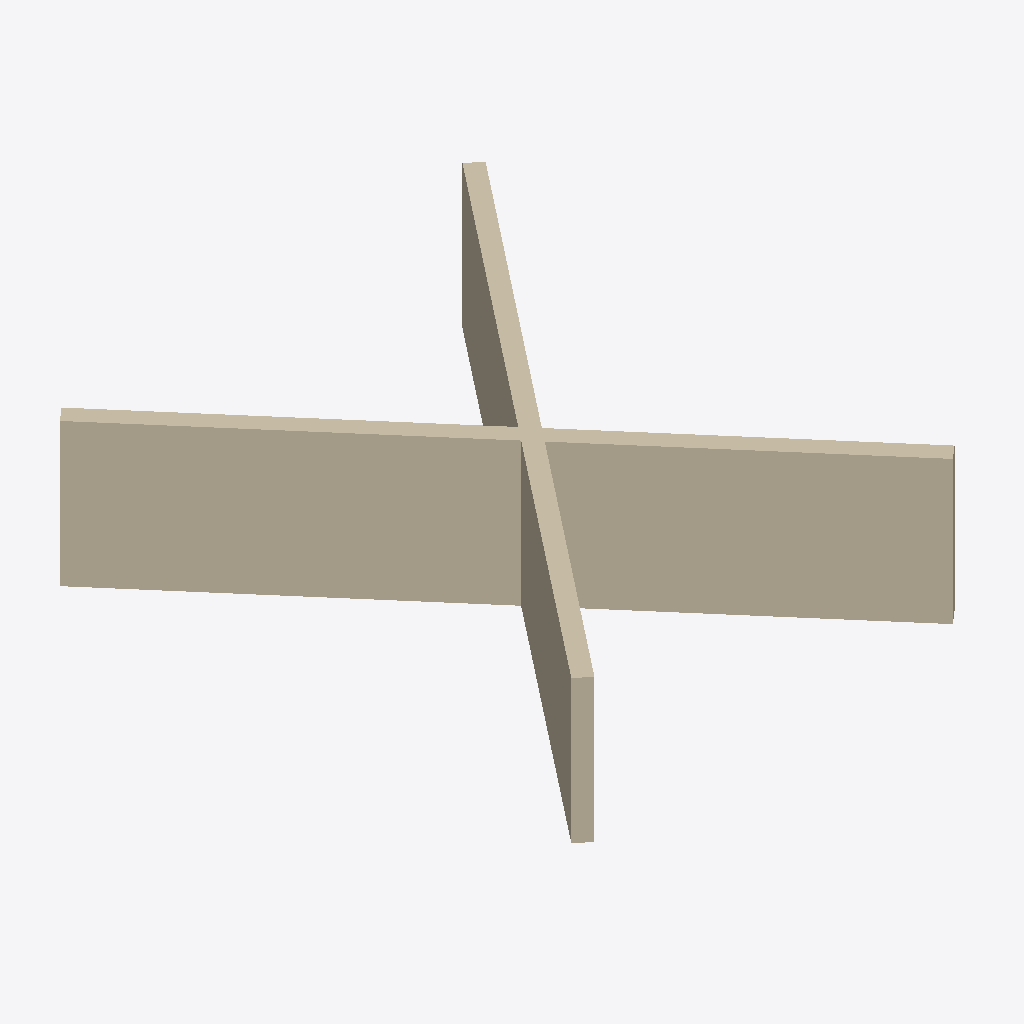
Isometric view of an IFC building model (IFC-SPF (STEP), schema IFC2X3, length unit millimetre), seen from the south-west, elements coloured by IFC class: 2 walls (beige).
Extent 9.1 m × 10.6 m × 3.0 m (x, y, z). Storeys (4): -1. Fundering at -0.90 m; 0. Begane grond at 0.00 m; 1. 1e verdieping at 2.96 m; 2. 2e verdieping at 5.92 m. Elements (2): 2 IfcWallStandardCase.

HEADER;
FILE_DESCRIPTION(('ViewDefinition [CoordinationView]','Option [Filter: ]'),'2;1');
FILE_NAME('/Users/marijn/Dropbox/_perfectblue_ontwikkeling/alfresco-bim/test files/x.ifc','2010-12-29T11:37:22',('Architect'),('Building Designer Office'),'PreProc - EDM 5.0','ArchiCAD 14.00 Release 1. Mac Build Number of th','The authorising person');
FILE_SCHEMA(('IFC2X3'));
ENDSEC;
DATA;
#54=IFCPROJECT('2EsXnvBxO623HiYBBRf0pz',#13,'Project',$,$,$,$,(#51,#130),#26);
#64=IFCSITE('18boajrKrPhEgKrxzcN$gF',#13,'Site',$,$,#61,$,$,.ELEMENT.,(51,27,0),(5,29,0),$,$,$);
#77=IFCBUILDING('3UCKEa9VH6HyH4fWm8rSFR',#13,'Projectnaam',$,$,#74,$,$,.ELEMENT.,$,$,$);
#97=IFCBUILDINGSTOREY('3L77UKP2EnIlu9R1$Kfilk',#13,'-1. Fundering',$,$,#94,$,'-1. Fundering',.ELEMENT.,-900.0);
#113=IFCBUILDINGSTOREY('2$OyVyOS21sxNTQ7Q5hSLu',#13,'0. Begane grond',$,$,#110,$,'0. Begane grond',.ELEMENT.,0.0);
#399=IFCBUILDINGSTOREY('09ar9ckyPEL9F66GFB8sPA',#13,'1. 1e verdieping',$,$,#396,$,'1. 1e verdieping',.ELEMENT.,2960.0);
#419=IFCBUILDINGSTOREY('31g$bMQkwk5CZ$3v9wPZih',#13,'2. 2e verdieping',$,$,#416,$,'2. 2e verdieping',.ELEMENT.,5920.0);
#170=IFCWALLSTANDARDCASE('0lJANQLbCEHPkU1Xq9w_bk',#13,'Wand-001',$,$,#167,#240,'2F4CA5DA-5653-0E45-9B-9E-061D09EBE96E');
#288=IFCWALLSTANDARDCASE('1sFBHOg98nGQTuD1XjjAKK',#13,'Wand-002',$,$,#285,#358,'763CB458-A892-3141-A7-78-34186DB4A514');
ENDSEC;
